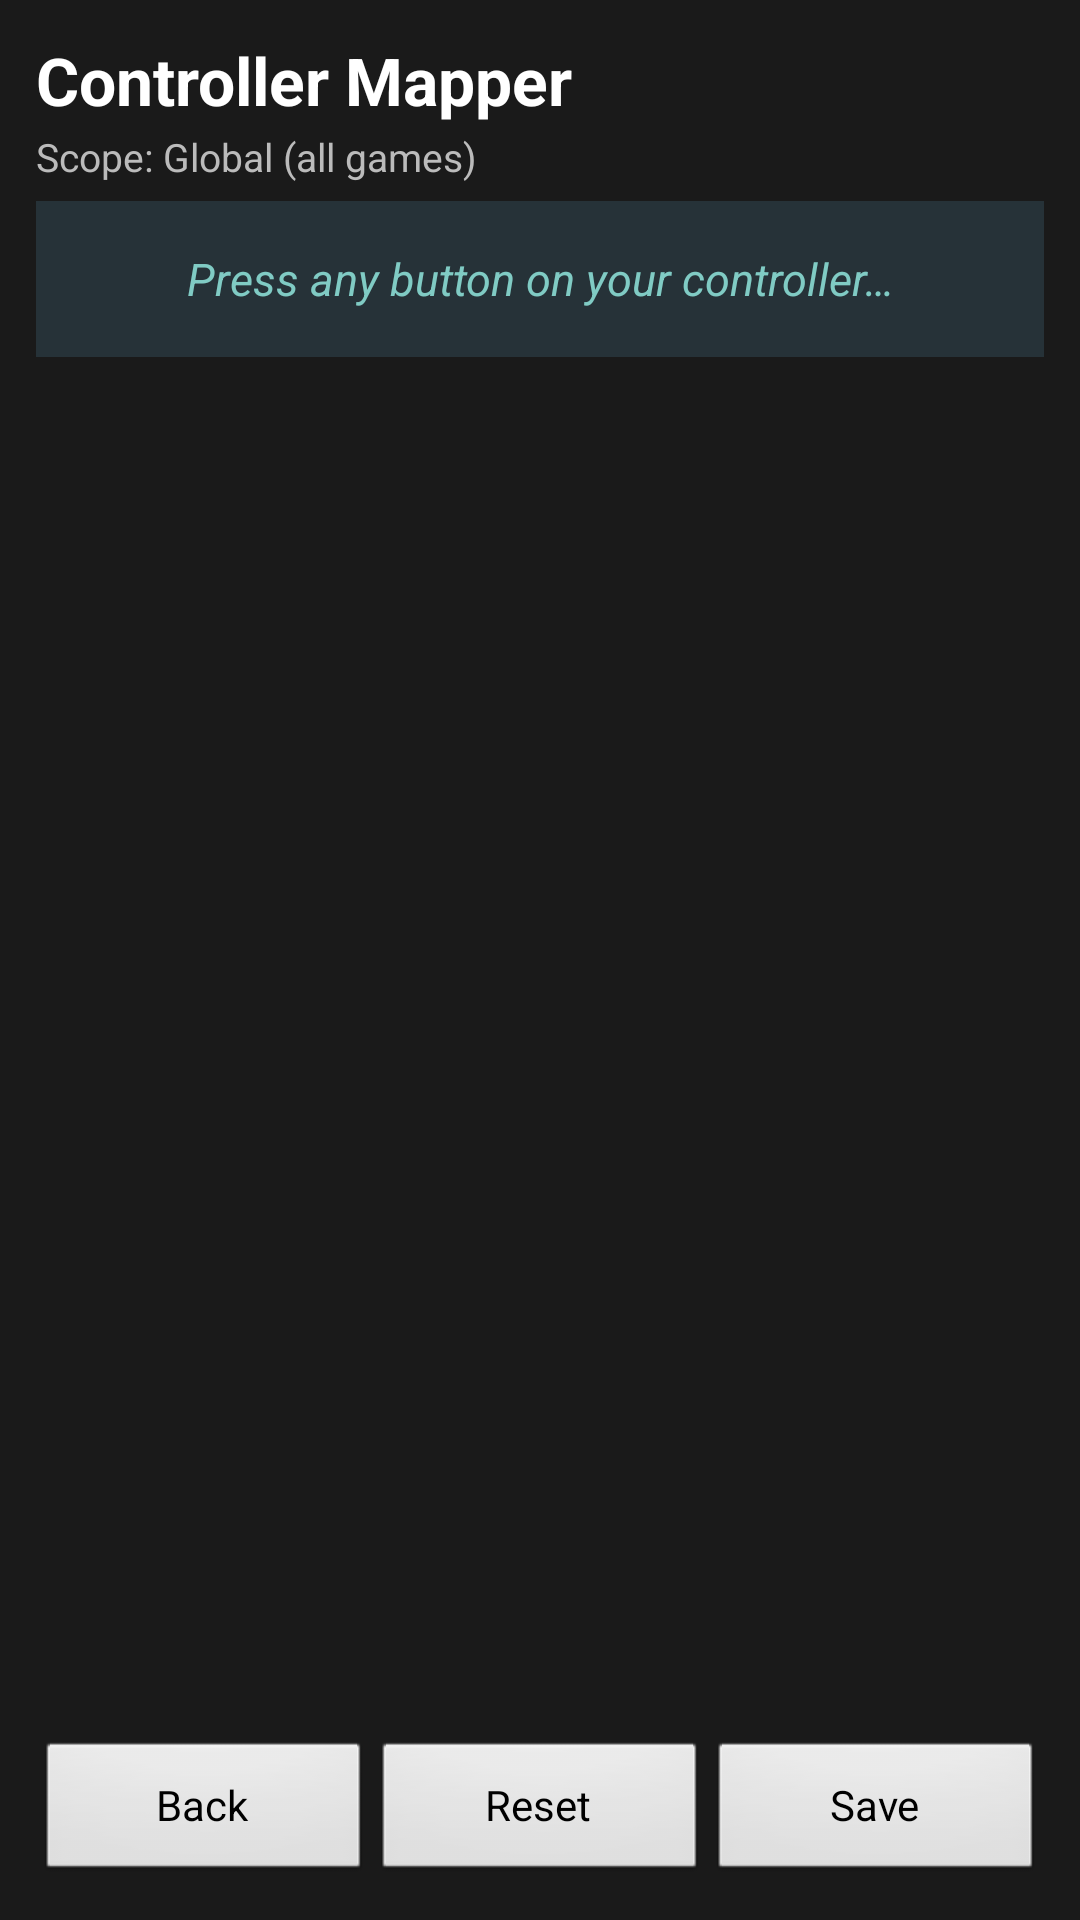

Produce the Android XML layout that renders to this screen, including the resource entries it uses.
<!-- AndroidManifest.xml: activity theme AppTheme.Fullscreen -->
<!-- res/layout/activity_joy_mapping.xml -->
<?xml version="1.0" encoding="utf-8"?>
<LinearLayout xmlns:android="http://schemas.android.com/apk/res/android"
    android:layout_width="match_parent"
    android:layout_height="match_parent"
    android:background="#FF1A1A1A"
    android:orientation="vertical"
    android:padding="12dp">

    
    <TextView
        android:layout_width="match_parent"
        android:layout_height="wrap_content"
        android:paddingBottom="2dp"
        android:text="Controller Mapper"
        android:textColor="#FFFFFF"
        android:textSize="22sp"
        android:textStyle="bold" />

    
    <TextView
        android:id="@+id/tvJoyMapScope"
        android:layout_width="match_parent"
        android:layout_height="wrap_content"
        android:paddingBottom="6dp"
        android:text="Scope: Global (all games)"
        android:textColor="#FFBBBBBB"
        android:textSize="13sp" />

    
    <TextView
        android:id="@+id/tvJoyMapStatus"
        android:layout_width="match_parent"
        android:layout_height="wrap_content"
        android:background="#FF263238"
        android:gravity="center"
        android:minHeight="52dp"
        android:paddingStart="12dp"
        android:paddingEnd="12dp"
        android:paddingTop="8dp"
        android:paddingBottom="8dp"
        android:text="Press any button on your controller…"
        android:textColor="#FF80CBC4"
        android:textSize="15sp"
        android:textStyle="italic" />

    
    <ScrollView
        android:id="@+id/mappingScroll"
        android:layout_width="match_parent"
        android:layout_height="0dp"
        android:layout_marginTop="6dp"
        android:layout_weight="1"
        android:fillViewport="true">

        <LinearLayout
            android:id="@+id/mappingContainer"
            android:layout_width="match_parent"
            android:layout_height="wrap_content"
            android:orientation="vertical"
            android:paddingBottom="8dp" />
    </ScrollView>

    
    <LinearLayout
        android:layout_width="match_parent"
        android:layout_height="wrap_content"
        android:layout_marginTop="6dp"
        android:orientation="horizontal">

        <Button
            android:id="@+id/btnJoyMapBack"
            android:layout_width="0dp"
            android:layout_height="wrap_content"
            android:layout_weight="1"
            android:text="Back" />

        <Button
            android:id="@+id/btnJoyMapReset"
            android:layout_width="0dp"
            android:layout_height="wrap_content"
            android:layout_weight="1"
            android:text="Reset" />

        <Button
            android:id="@+id/btnJoyMapSave"
            android:layout_width="0dp"
            android:layout_height="wrap_content"
            android:layout_weight="1"
            android:text="Save" />
    </LinearLayout>

</LinearLayout>
<!-- resources referenced by this layout -->
<resources>
  <style name="AppTheme.Fullscreen" parent="@android:style/Theme.NoTitleBar.Fullscreen">
          <item name="android:windowLayoutInDisplayCutoutMode">shortEdges</item>
      </style>
</resources>
